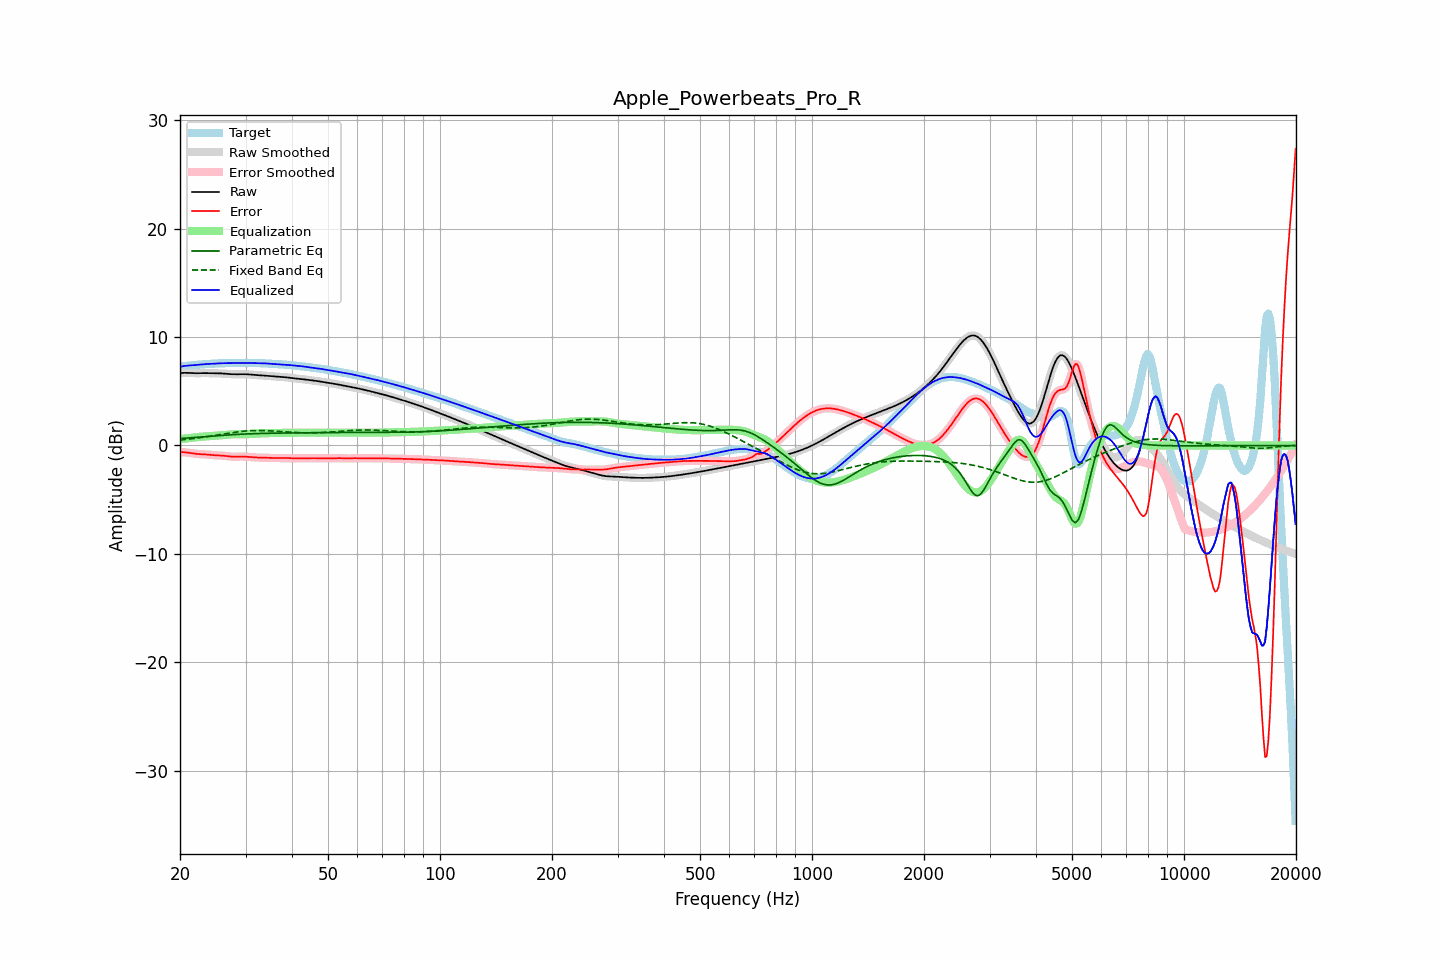

Values plotted in this chart, from the file beside it:
frequency, raw, error, smoothed, error_smoothed, equalization, parametric_eq, fixed_band_eq, equalized_raw, equalized_smoothed, target
20.00, 6.67, -0.60, 6.67, -0.60, 0.59, 0.64, 0.50, 7.26, 7.26, 7.27
20.20, 6.68, -0.61, 6.68, -0.61, 0.60, 0.65, 0.52, 7.29, 7.29, 7.29
20.40, 6.69, -0.62, 6.69, -0.62, 0.62, 0.66, 0.53, 7.31, 7.31, 7.31
20.61, 6.70, -0.63, 6.70, -0.63, 0.64, 0.68, 0.55, 7.34, 7.34, 7.33
20.81, 6.70, -0.64, 6.70, -0.64, 0.66, 0.69, 0.56, 7.35, 7.35, 7.34
21.02, 6.69, -0.66, 6.69, -0.66, 0.67, 0.70, 0.58, 7.37, 7.37, 7.36
21.23, 6.69, -0.68, 6.69, -0.68, 0.69, 0.71, 0.60, 7.38, 7.38, 7.37
21.44, 6.68, -0.71, 6.68, -0.71, 0.71, 0.72, 0.62, 7.39, 7.39, 7.39
21.66, 6.67, -0.73, 6.67, -0.73, 0.73, 0.73, 0.63, 7.40, 7.40, 7.40
21.87, 6.66, -0.75, 6.67, -0.75, 0.75, 0.74, 0.65, 7.41, 7.41, 7.42
22.09, 6.66, -0.77, 6.66, -0.77, 0.76, 0.76, 0.67, 7.43, 7.43, 7.43
22.31, 6.66, -0.78, 6.66, -0.78, 0.78, 0.77, 0.69, 7.44, 7.44, 7.45
22.54, 6.66, -0.79, 6.66, -0.79, 0.79, 0.78, 0.71, 7.45, 7.45, 7.46
22.76, 6.67, -0.80, 6.67, -0.80, 0.80, 0.79, 0.73, 7.47, 7.47, 7.47
22.99, 6.67, -0.81, 6.67, -0.81, 0.81, 0.80, 0.75, 7.48, 7.48, 7.48
23.22, 6.67, -0.82, 6.67, -0.82, 0.82, 0.81, 0.77, 7.49, 7.49, 7.49
23.45, 6.67, -0.83, 6.67, -0.83, 0.83, 0.83, 0.80, 7.50, 7.50, 7.50
23.69, 6.67, -0.84, 6.67, -0.84, 0.84, 0.84, 0.82, 7.51, 7.51, 7.51
23.92, 6.67, -0.85, 6.67, -0.85, 0.85, 0.85, 0.84, 7.52, 7.52, 7.52
24.16, 6.66, -0.86, 6.66, -0.86, 0.86, 0.86, 0.86, 7.53, 7.53, 7.53
24.40, 6.66, -0.88, 6.66, -0.88, 0.88, 0.87, 0.89, 7.54, 7.54, 7.54
24.65, 6.66, -0.89, 6.66, -0.89, 0.89, 0.88, 0.91, 7.54, 7.54, 7.55
24.89, 6.65, -0.90, 6.66, -0.90, 0.90, 0.89, 0.94, 7.55, 7.55, 7.56
25.14, 6.65, -0.91, 6.65, -0.91, 0.91, 0.90, 0.96, 7.56, 7.56, 7.56
25.39, 6.65, -0.92, 6.65, -0.92, 0.92, 0.91, 0.99, 7.57, 7.57, 7.57
25.65, 6.65, -0.92, 6.65, -0.92, 0.93, 0.92, 1.01, 7.58, 7.58, 7.57
25.91, 6.64, -0.93, 6.64, -0.93, 0.94, 0.93, 1.03, 7.58, 7.58, 7.58
26.16, 6.63, -0.94, 6.63, -0.94, 0.95, 0.94, 1.06, 7.59, 7.59, 7.58
26.43, 6.62, -0.96, 6.62, -0.96, 0.97, 0.95, 1.08, 7.59, 7.59, 7.58
26.69, 6.61, -0.98, 6.61, -0.98, 0.99, 0.96, 1.11, 7.59, 7.59, 7.59
26.96, 6.59, -1.00, 6.59, -1.00, 1.00, 0.97, 1.13, 7.60, 7.60, 7.60
27.23, 6.58, -1.02, 6.58, -1.02, 1.01, 0.98, 1.15, 7.60, 7.60, 7.60
27.50, 6.57, -1.04, 6.57, -1.04, 1.02, 0.99, 1.18, 7.60, 7.60, 7.61
27.77, 6.57, -1.04, 6.57, -1.04, 1.03, 1.00, 1.20, 7.60, 7.60, 7.61
28.05, 6.57, -1.04, 6.57, -1.04, 1.03, 1.01, 1.22, 7.60, 7.60, 7.61
28.33, 6.57, -1.03, 6.57, -1.03, 1.03, 1.02, 1.24, 7.60, 7.60, 7.60
28.62, 6.57, -1.03, 6.57, -1.03, 1.03, 1.02, 1.26, 7.60, 7.60, 7.60
28.90, 6.57, -1.02, 6.57, -1.02, 1.03, 1.03, 1.28, 7.60, 7.60, 7.59
29.19, 6.57, -1.02, 6.57, -1.02, 1.02, 1.04, 1.30, 7.60, 7.60, 7.59
29.48, 6.57, -1.02, 6.57, -1.02, 1.02, 1.05, 1.31, 7.60, 7.60, 7.59
29.78, 6.57, -1.02, 6.57, -1.02, 1.03, 1.05, 1.33, 7.60, 7.60, 7.60
30.08, 6.57, -1.03, 6.57, -1.03, 1.03, 1.06, 1.34, 7.60, 7.60, 7.60
30.38, 6.56, -1.04, 6.56, -1.04, 1.04, 1.07, 1.35, 7.61, 7.61, 7.61
30.68, 6.55, -1.06, 6.55, -1.06, 1.06, 1.07, 1.36, 7.61, 7.61, 7.61
30.99, 6.54, -1.07, 6.54, -1.07, 1.07, 1.08, 1.37, 7.61, 7.61, 7.61
31.30, 6.52, -1.08, 6.52, -1.08, 1.08, 1.08, 1.37, 7.60, 7.60, 7.60
31.61, 6.51, -1.09, 6.51, -1.09, 1.09, 1.09, 1.38, 7.60, 7.60, 7.60
31.93, 6.50, -1.10, 6.50, -1.10, 1.10, 1.09, 1.38, 7.59, 7.59, 7.60
32.24, 6.49, -1.11, 6.49, -1.11, 1.11, 1.10, 1.38, 7.59, 7.59, 7.59
32.57, 6.48, -1.12, 6.48, -1.11, 1.11, 1.10, 1.38, 7.59, 7.59, 7.59
32.89, 6.47, -1.12, 6.47, -1.12, 1.12, 1.11, 1.38, 7.59, 7.59, 7.59
33.22, 6.46, -1.12, 6.46, -1.12, 1.12, 1.11, 1.38, 7.58, 7.58, 7.58
33.55, 6.45, -1.12, 6.45, -1.12, 1.13, 1.12, 1.38, 7.58, 7.58, 7.57
33.89, 6.44, -1.13, 6.44, -1.13, 1.13, 1.12, 1.37, 7.57, 7.57, 7.57
34.23, 6.42, -1.14, 6.42, -1.14, 1.14, 1.12, 1.36, 7.56, 7.56, 7.56
34.57, 6.41, -1.14, 6.41, -1.14, 1.14, 1.13, 1.36, 7.55, 7.55, 7.55
34.92, 6.39, -1.15, 6.40, -1.15, 1.15, 1.13, 1.35, 7.54, 7.54, 7.54
35.27, 6.38, -1.15, 6.38, -1.15, 1.15, 1.13, 1.34, 7.53, 7.53, 7.54
35.62, 6.37, -1.15, 6.37, -1.15, 1.15, 1.13, 1.33, 7.53, 7.53, 7.53
35.97, 6.37, -1.15, 6.36, -1.15, 1.15, 1.14, 1.32, 7.52, 7.52, 7.52
... 635 more rows
